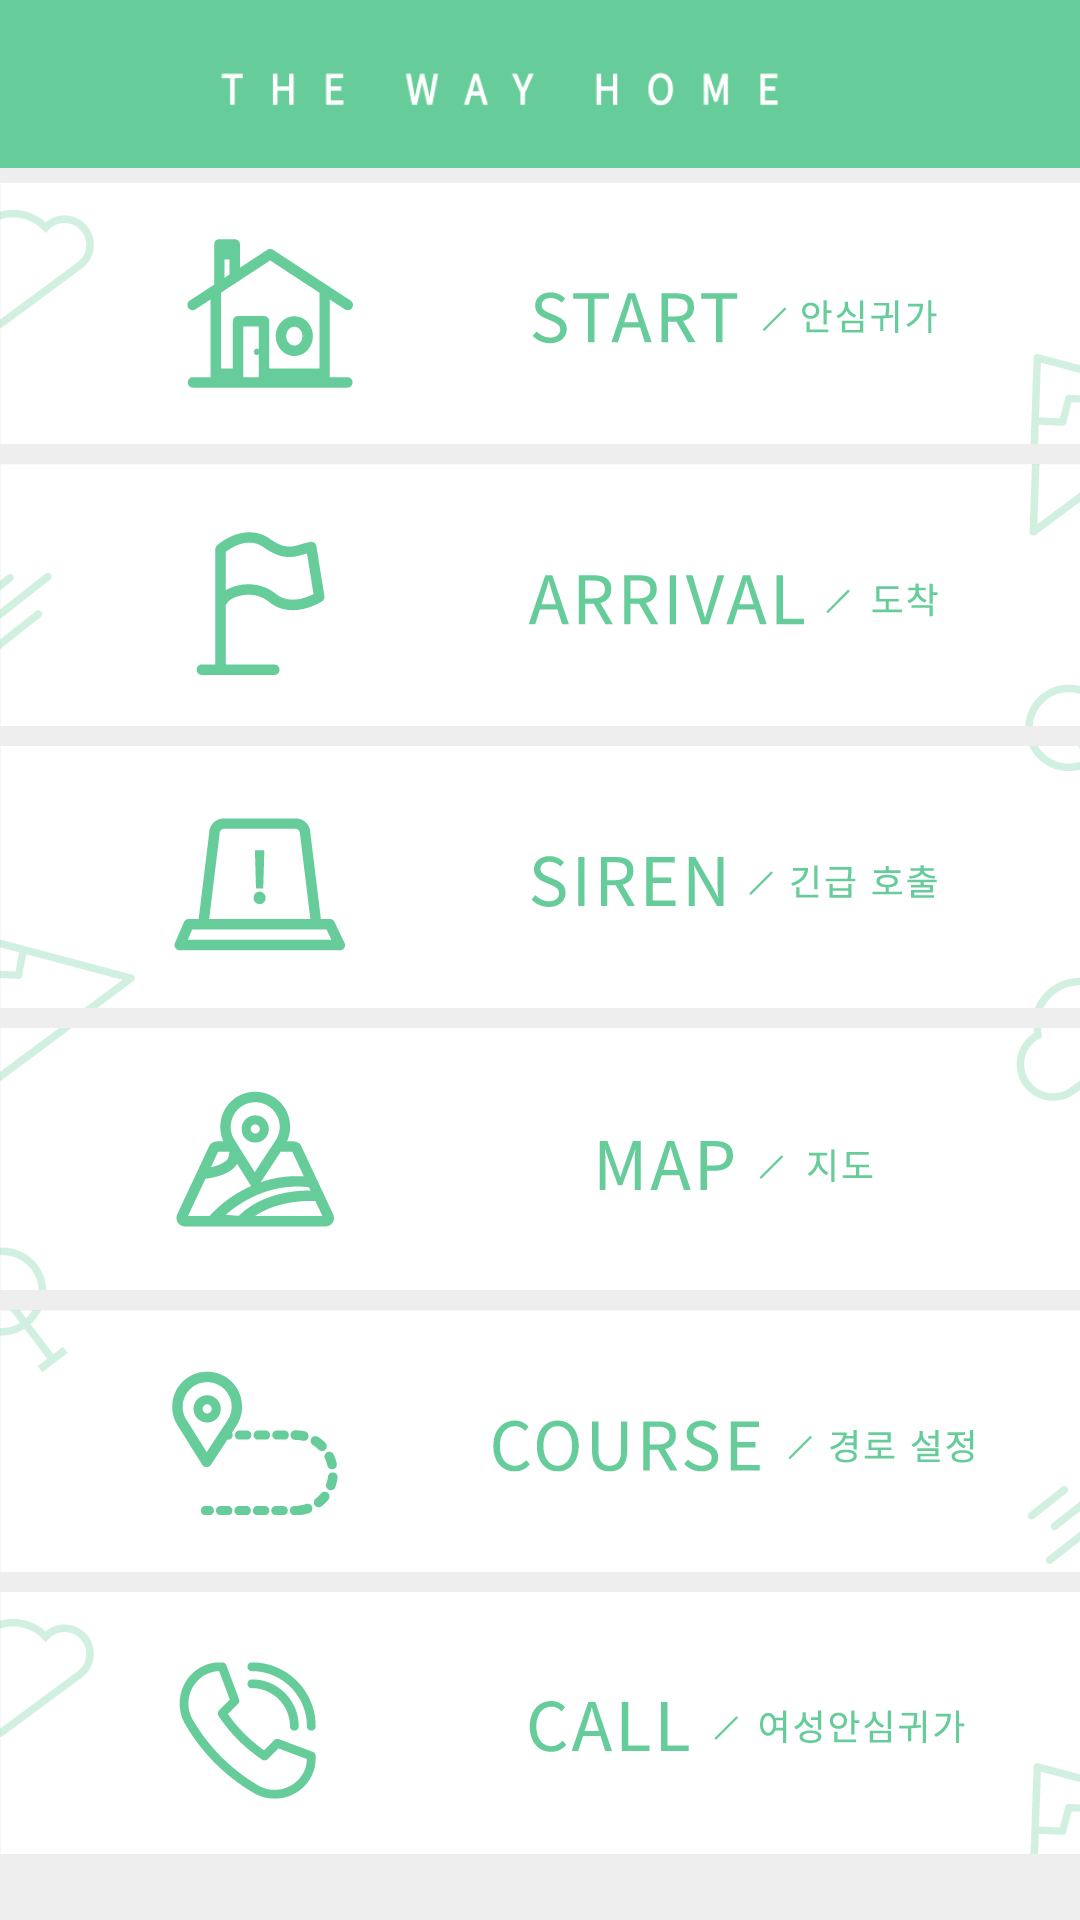

The Android layout XML behind this screen, and the referenced resources:
<!-- AndroidManifest.xml: activity theme AppTheme.NoActionBar -->
<!-- res/layout/activity_main.xml -->
<?xml version="1.0" encoding="utf-8"?>
<RelativeLayout
    xmlns:android="http://schemas.android.com/apk/res/android"
    xmlns:app="http://schemas.android.com/apk/res-auto"
    xmlns:tools="http://schemas.android.com/tools"
    android:layout_width="match_parent"
    android:layout_height="match_parent"
    android:id="@+id/main_layout"
    tools:context=".activity.MainActivity">

    <android.support.design.widget.AppBarLayout
        android:id="@+id/appbarlayout"
        android:layout_width="match_parent"
        android:layout_height="wrap_content"
        android:theme="@style/AppTheme.AppBarOverlay">

        <android.support.v7.widget.Toolbar
            android:id="@+id/toolbar"
            android:layout_width="match_parent"
            android:layout_height="?attr/actionBarSize"
            android:background="#00000000"
            app:popupTheme="@style/AppTheme.PopupOverlay">

            <ImageView
                android:id="@+id/toolbar_img"
                android:layout_width="match_parent"
                android:layout_height="match_parent"
                android:background="@drawable/main_toolbar" />

        </android.support.v7.widget.Toolbar>

    </android.support.design.widget.AppBarLayout>

    <android.support.v4.widget.DrawerLayout
        xmlns:tools="http://schemas.android.com/tools"
        android:id="@+id/drawer_layout"
        android:layout_width="match_parent"
        android:layout_height="match_parent"
        android:layout_below="@+id/appbarlayout"
        tools:openDrawer="start">

        <include layout="@layout/main_contents" />

        <android.support.design.widget.NavigationView
            android:id="@+id/nav_view"
            android:layout_width="200dp"
            android:layout_height="match_parent"
            android:layout_gravity="start"
            app:itemTextColor="@color/colorPrimary"
            app:itemIconTint="@color/colorPrimary"
            app:headerLayout="@layout/nav_header_main"
            app:menu="@menu/activity_main_drawer"/>

    </android.support.v4.widget.DrawerLayout>

    <ProgressBar
        android:id="@+id/progress"
        android:layout_width="50dp"
        android:layout_height="50dp"
        android:visibility="invisible"
        android:indeterminate="true"
        android:layout_centerInParent="true"/>

</RelativeLayout>
<!-- res/layout/main_contents.xml (included above) -->
<?xml version="1.0" encoding="utf-8"?>
<LinearLayout
    xmlns:android="http://schemas.android.com/apk/res/android"
    xmlns:app="http://schemas.android.com/apk/res-auto"
    xmlns:tools="http://schemas.android.com/tools"
    android:layout_width="match_parent"
    android:layout_height="match_parent"
    android:orientation="vertical"
    android:background="@color/backgroundColor"
    app:layout_behavior="@string/appbar_scrolling_view_behavior"
    tools:context=".activity.MainActivity" >

    <Button
        android:id="@+id/service_start"
        android:layout_width="match_parent"
        android:layout_height="87.33dp"
        android:layout_marginTop="4.67dp"
        android:background="@drawable/menu_1"/>

    <Button
        android:id="@+id/service_stop"
        android:layout_width="match_parent"
        android:layout_height="87.33dp"
        android:layout_marginTop="6.67dp"
        android:background="@drawable/menu_2"/>

    <Button
        android:id="@+id/emergency_call"
        android:layout_width="match_parent"
        android:layout_height="87.33dp"
        android:layout_marginTop="6.67dp"
        android:background="@drawable/menu_3"/>

    <Button
        android:id="@+id/map_search"
        android:layout_width="match_parent"
        android:layout_height="87.33dp"
        android:layout_marginTop="6.67dp"
        android:background="@drawable/menu_4"/>

    <Button
        android:id="@+id/route_setting"
        android:layout_width="match_parent"
        android:layout_height="87.33dp"
        android:layout_marginTop="6.67dp"
        android:background="@drawable/menu_5"/>

    <Button
        android:id="@+id/etc_setting"
        android:layout_width="match_parent"
        android:layout_height="87.33dp"
        android:layout_marginTop="6.67dp"
        android:layout_marginBottom="4.67dp"
        android:background="@drawable/menu_6"/>

</LinearLayout>
<!-- res/layout/nav_header_main.xml (included above) -->
<?xml version="1.0" encoding="utf-8"?>
<LinearLayout xmlns:android="http://schemas.android.com/apk/res/android"
    android:layout_width="match_parent"
    android:layout_height="120dp"
    android:orientation="vertical"
    android:paddingTop="@dimen/activity_vertical_margin">

    <TextView
        android:id="@+id/myName"
        android:layout_width="wrap_content"
        android:layout_height="wrap_content"
        android:layout_marginLeft="@dimen/activity_horizontal_margin"
        android:paddingTop="13dp"
        android:textSize="15dp"
        android:textColor="@color/colorPrimary"
        android:textAppearance="@style/TextAppearance.AppCompat.Headline" />

    <TextView
        android:id="@+id/myPhoneNum"
        android:layout_width="wrap_content"
        android:layout_height="wrap_content"
        android:layout_marginLeft="@dimen/activity_horizontal_margin"
        android:textSize="15dp"
        android:textColor="@color/colorPrimary"
        android:textAppearance="@style/TextAppearance.AppCompat.Body1" />

    <LinearLayout
        android:layout_width="match_parent"
        android:layout_height="1dp"
        android:layout_marginTop="30dp"
        android:background="@color/common_plus_signin_btn_text_dark_disabled">

    </LinearLayout>
</LinearLayout>
<!-- resources referenced by this layout -->
<resources>
  <color name="backgroundColor">#EEEEEF</color>
  <color name="colorPrimary">#66CC99</color>
  <dimen name="activity_horizontal_margin">16dp</dimen>
  <dimen name="activity_vertical_margin">16dp</dimen>
  <!-- drawable main_toolbar: png bitmap (drawable, 5208 bytes) -->
  <!-- drawable menu_1: png bitmap (drawable, 17844 bytes) -->
  <!-- drawable menu_2: png bitmap (drawable, 16801 bytes) -->
  <!-- drawable menu_3: png bitmap (drawable, 15674 bytes) -->
  <!-- drawable menu_4: png bitmap (drawable, 17206 bytes) -->
  <!-- drawable menu_5: png bitmap (drawable, 19752 bytes) -->
  <!-- drawable menu_6: png bitmap (drawable, 19754 bytes) -->
  <style name="AppTheme.AppBarOverlay" parent="ThemeOverlay.AppCompat.Dark.ActionBar" />
  <style name="AppTheme.PopupOverlay" parent="ThemeOverlay.AppCompat.Light" />
  <style name="AppTheme.NoActionBar">
          <item name="windowActionBar">false</item>
          <item name="windowNoTitle">true</item>
          <item name="android:windowDrawsSystemBarBackgrounds">true</item>
      </style>
</resources>
